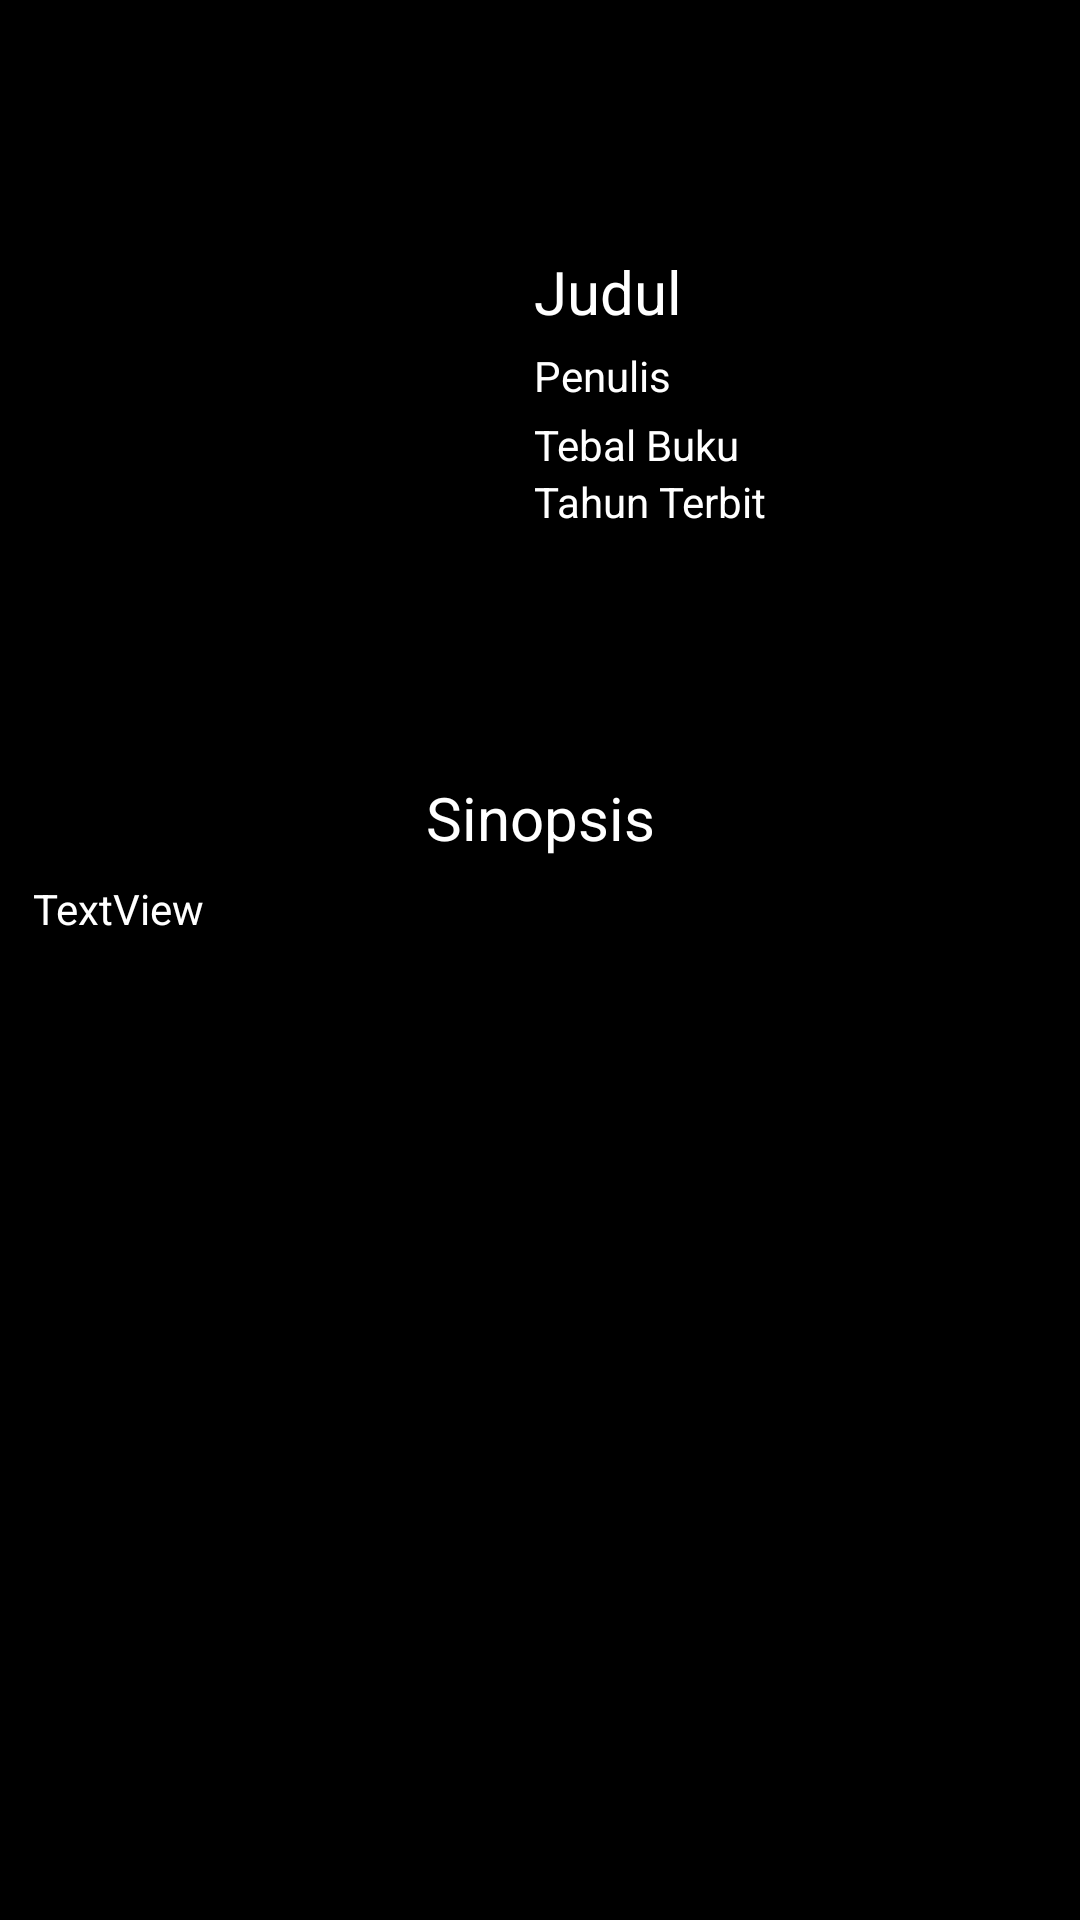

Layout XML and referenced resources for this Android screen:
<!-- AndroidManifest.xml: application theme Theme.MyBook -->
<!-- res/layout/activity_detail.xml -->
<?xml version="1.0" encoding="utf-8"?>
<androidx.constraintlayout.widget.ConstraintLayout xmlns:android="http://schemas.android.com/apk/res/android"
    xmlns:app="http://schemas.android.com/apk/res-auto"
    xmlns:tools="http://schemas.android.com/tools"
    android:layout_width="match_parent"
    android:layout_height="match_parent"
    tools:context=".detail"
    android:padding="10dp"
    android:background="@color/black">

    <ImageView
        android:id="@+id/iv_photo_detail"
        android:layout_width="140dp"
        android:layout_height="200dp"
        android:layout_alignParentEnd="true"
        android:layout_alignParentBottom="true"
        android:layout_marginStart="20dp"
        android:paddingStart="10dp"
        android:scaleType="centerCrop"
        app:layout_constraintBottom_toBottomOf="parent"
        app:layout_constraintStart_toStartOf="parent"
        app:layout_constraintTop_toTopOf="parent"
        app:layout_constraintVertical_bias="0.08"
        tools:src="@tools:sample/avatars" />

    <TextView
        android:id="@+id/tv_title_detail"
        android:layout_width="231dp"
        android:layout_height="32dp"
        android:layout_alignParentEnd="true"
        android:layout_alignParentBottom="true"
        android:layout_marginStart="8dp"
        android:layout_weight="1"
        android:text="Judul"
        android:textColor="@color/white"
        android:textSize="20dp"
        app:layout_constraintBottom_toBottomOf="parent"
        app:layout_constraintStart_toEndOf="@+id/iv_photo_detail"
        app:layout_constraintTop_toTopOf="parent"
        app:layout_constraintVertical_bias="0.125" />


    <TextView
        android:id="@+id/tv_tahun_detail"
        android:layout_width="257dp"
        android:layout_height="wrap_content"
        android:layout_alignParentEnd="true"
        android:layout_alignParentBottom="true"
        android:layout_marginStart="8dp"
        android:layout_marginBottom="528dp"
        android:layout_weight="1"
        android:text="Tahun Terbit"
        android:textColor="@color/white"

        app:layout_constraintStart_toEndOf="@+id/iv_photo_detail"
        app:layout_constraintTop_toBottomOf="@+id/tv_tebal_detail" />

    <TextView
        android:id="@id/tv_penulis_detail"
        android:layout_width="231dp"
        android:layout_height="23dp"
        android:layout_marginStart="8dp"
        android:text="Penulis"
        android:textColor="@color/white"
        app:layout_constraintStart_toEndOf="@+id/iv_photo_detail"
        app:layout_constraintTop_toBottomOf="@+id/tv_title_detail" />

    <TextView
        android:id="@+id/tv_tebal_detail"
        android:layout_width="257dp"
        android:layout_height="wrap_content"
        android:layout_alignParentEnd="true"
        android:layout_alignParentBottom="true"
        android:layout_marginStart="8dp"
        android:layout_weight="1"
        android:text="Tebal Buku"
        android:textColor="@color/white"
        app:layout_constraintStart_toEndOf="@+id/iv_photo_detail"
        app:layout_constraintTop_toBottomOf="@+id/tv_penulis_detail" />

    <TextView
        android:id="@+id/tv_ket_sinopsis"
        android:layout_width="wrap_content"
        android:layout_height="wrap_content"
        android:layout_alignParentEnd="true"
        android:layout_alignParentBottom="true"
        android:text="Sinopsis"
        android:textColor="@color/white"
        android:textSize="20dp"
        app:layout_constraintBottom_toBottomOf="parent"
        app:layout_constraintEnd_toEndOf="parent"
        app:layout_constraintStart_toStartOf="parent"
        app:layout_constraintTop_toTopOf="parent"
        app:layout_constraintVertical_bias="0.42" />

    <TextView
        android:id="@+id/tv_sinopsis_detail"
        android:layout_width="338dp"
        android:layout_height="376dp"
        android:layout_marginTop="12dp"
        android:text="TextView"
        android:textColor="@color/white"
        app:layout_constraintBottom_toBottomOf="parent"
        app:layout_constraintEnd_toEndOf="parent"
        app:layout_constraintHorizontal_bias="0.493"
        app:layout_constraintStart_toStartOf="parent"
        app:layout_constraintTop_toBottomOf="@+id/tv_ket_sinopsis"
        app:layout_constraintVertical_bias="0.111" />


</androidx.constraintlayout.widget.ConstraintLayout>
<!-- resources referenced by this layout -->
<resources>
  <color name="black">#FF000000</color>
  <color name="white">#FFFFFFFF</color>
  <style name="Theme.MyBook" parent="Theme.MaterialComponents.DayNight.DarkActionBar">
          
          <item name="colorPrimary">#686767</item>
          <item name="colorPrimaryVariant">#656565</item>
          <item name="colorOnPrimary">#F3F0F0</item>
          
          <item name="colorSecondary">@color/teal_200</item>
          <item name="colorSecondaryVariant">@color/teal_700</item>
          <item name="colorOnSecondary">@color/white</item>
          
          <item name="android:statusBarColor" tools:targetApi="l">?attr/colorPrimaryVariant</item>
          
      </style>
  <color name="teal_200">#FF03DAC5</color>
  <color name="teal_700">#FF018786</color>
</resources>
